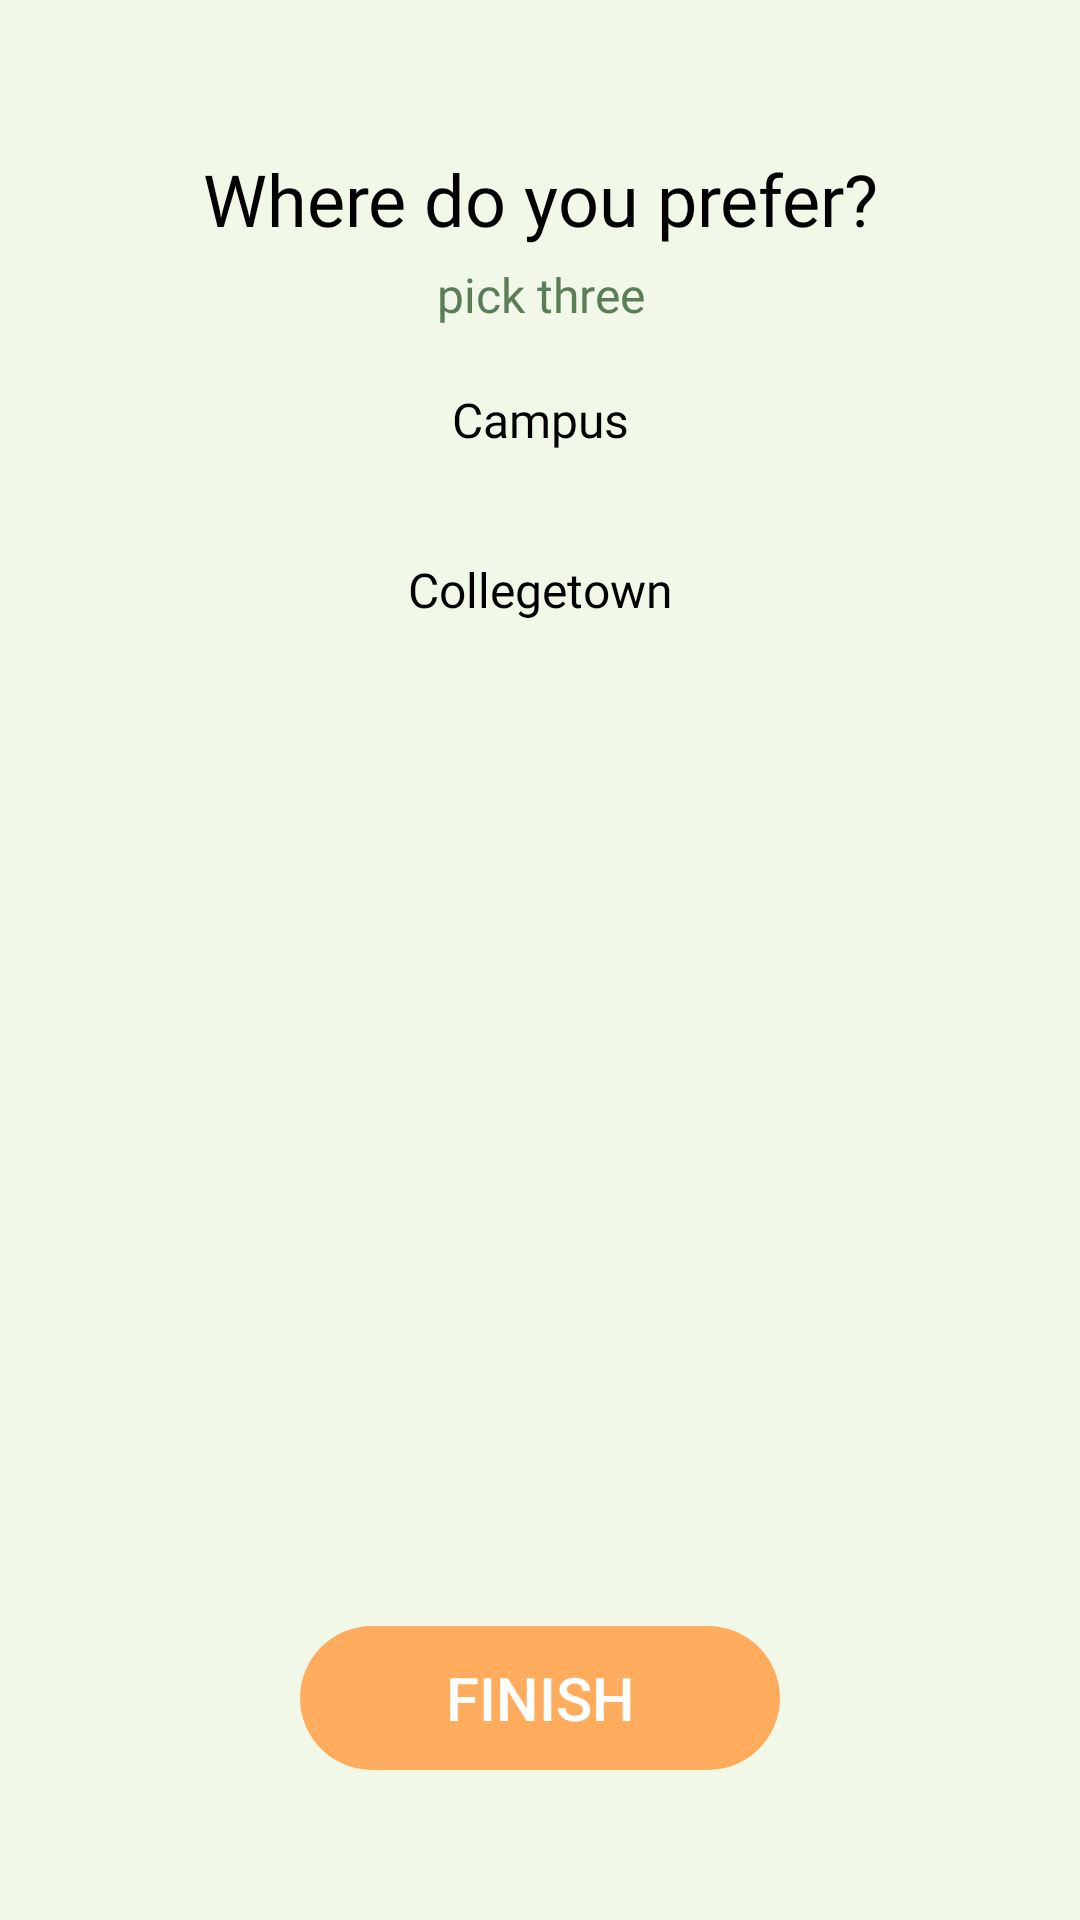

Reconstruct the res/layout file that produces this screen, plus the resources it refers to.
<!-- AndroidManifest.xml: application theme Theme.AppCompat.DayNight.NoActionBar -->
<!-- res/layout/activity_scheduling_place.xml -->
<?xml version="1.0" encoding="utf-8"?>
<androidx.constraintlayout.widget.ConstraintLayout xmlns:android="http://schemas.android.com/apk/res/android"
    xmlns:app="http://schemas.android.com/apk/res-auto"
    xmlns:tools="http://schemas.android.com/tools"
    android:layout_width="match_parent"
    android:layout_height="match_parent"
    tools:context="com.cornellappdev.coffee_chats_android.SchedulingPlaceActivity"
    android:background="@color/background_green">

    <TextView
        android:id="@+id/schedulingHeader"
        android:layout_width="wrap_content"
        android:layout_height="wrap_content"
        android:layout_marginTop="50dp"
        android:textSize="24dp"
        android:gravity="center"
        android:fontFamily="@font/circular_medium"
        app:layout_constraintEnd_toEndOf="parent"
        app:layout_constraintStart_toStartOf="parent"
        app:layout_constraintTop_toTopOf="parent"
        android:textColor="@color/black"
        android:text="@string/scheduling_place_header"/>

    <TextView
        android:id="@+id/schedulingSubtitle"
        android:layout_width="wrap_content"
        android:layout_height="wrap_content"
        android:layout_marginTop="5dp"
        android:textSize="16sp"
        android:gravity="center"
        android:fontFamily="@font/circular_book"
        app:layout_constraintEnd_toEndOf="parent"
        app:layout_constraintStart_toStartOf="parent"
        app:layout_constraintTop_toBottomOf="@id/schedulingHeader"
        android:textColor="@color/faded_text"
        android:text="@string/scheduling_place_subtitle"/>

    <TextView
        android:id="@+id/campusTextView"
        app:layout_constraintTop_toBottomOf="@id/schedulingSubtitle"
        app:layout_constraintLeft_toLeftOf="parent"
        app:layout_constraintRight_toRightOf="parent"
        android:layout_marginTop="20dp"
        android:layout_width="wrap_content"
        android:layout_height="wrap_content"
        android:layout_gravity="center_horizontal"
        android:text="Campus"
        android:textSize="16dp"
        android:textColor="@color/black"
        android:fontFamily="@font/circular_medium"
        />
    <GridView
        android:id="@+id/campusGridView"
        app:layout_constraintTop_toBottomOf="@id/campusTextView"
        android:layout_width="match_parent"
        android:layout_height="wrap_content"
        android:gravity="center"
        android:numColumns="2"
        android:horizontalSpacing="10dp"
        android:verticalSpacing="10dp"
        android:paddingLeft="30dp"
        android:paddingRight="30dp"
        android:paddingTop="15dp"/>
    <TextView
        android:id="@+id/collegetownTextVIew"
        app:layout_constraintTop_toBottomOf="@id/campusGridView"
        app:layout_constraintLeft_toLeftOf="parent"
        app:layout_constraintRight_toRightOf="parent"
        android:layout_marginTop="20dp"
        android:layout_width="wrap_content"
        android:layout_height="wrap_content"
        android:layout_gravity="center_horizontal"
        android:text="Collegetown"
        android:textSize="16dp"
        android:textColor="@color/black"
        android:fontFamily="@font/circular_medium"
        />
    <GridView
        android:id="@+id/collegetownGridView"
        app:layout_constraintTop_toBottomOf="@id/collegetownTextVIew"
        android:layout_width="match_parent"
        android:layout_height="wrap_content"
        android:gravity="center"
        android:numColumns="2"
        android:horizontalSpacing="10dp"
        android:verticalSpacing="10dp"
        android:paddingLeft="30dp"
        android:paddingRight="30dp"
        android:paddingTop="15dp"/>

    <Button
        android:id="@+id/finishButton"
        android:layout_width="match_parent"
        android:layout_height="wrap_content"
        android:text="Finish"
        android:textColor="@color/white"
        android:textSize="20sp"
        app:layout_constraintBottom_toBottomOf="parent"
        app:layout_constraintLeft_toLeftOf="parent"
        android:gravity="center"
        android:layout_marginBottom="50dp"
        android:layout_marginLeft="100dp"
        android:layout_marginRight="100dp"
        android:background="@drawable/profile_button_background"
        style="?android:attr/borderlessButtonStyle"/>
</androidx.constraintlayout.widget.ConstraintLayout>
<!-- resources referenced by this layout -->
<resources>
  <color name="background_green">#F2F8E8</color>
  <color name="black">#000000</color>
  <color name="faded_text">#5B7E58</color>
  <color name="white">#FFFFFF</color>
  <!-- drawable profile_button_background (drawable) -->
  <?xml version="1.0" encoding="utf-8"?>
  <selector xmlns:android="http://schemas.android.com/apk/res/android">
      <item android:state_enabled="true" android:drawable="@drawable/profile_button_focused"/>
      <item android:state_enabled="false" android:drawable="@drawable/profile_button_unfocused"/>
  </selector>
  <string name="scheduling_place_header">Where do you prefer?</string>
  <string name="scheduling_place_subtitle">pick three</string>
  <!-- drawable profile_button_focused (drawable) -->
  <?xml version="1.0" encoding="utf-8"?>
  <shape xmlns:android="http://schemas.android.com/apk/res/android" android:shape="rectangle">
      <corners android:radius="40dp" />
      <solid android:color="@color/accent_orange"/>
  </shape>
  <!-- drawable profile_button_unfocused (drawable) -->
  <?xml version="1.0" encoding="utf-8"?>
  <shape xmlns:android="http://schemas.android.com/apk/res/android" android:shape="rectangle">
      <corners android:radius="40dp" />
      <solid android:color="@color/secondary_green_grey"/>
  </shape>
  <color name="accent_orange">#FFAC5F</color>
  <color name="secondary_green_grey">#99A899</color>
</resources>
